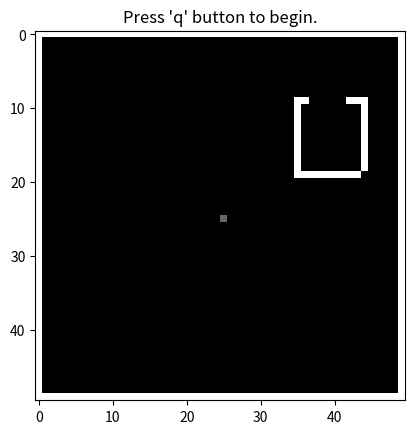

This chart was generated by the following Python code: (Note: this script raises an exception after producing the figure.)
'''
ECE 172A, Homework 2 Robot Traversal
Author: regreer@ucsd.edu
        A* implementation by Andrew Jones
        https://www.analytics-link.com/post/2018/09/14/applying-the-a-path-finding-algorithm-in-python-part-1-2d-square-grid
For use by UCSD ECE 172A students only.
'''

import numpy as np
import matplotlib.pyplot as plt
import matplotlib.patches as patches
import math
import time
import random
import heapq
#Test commit 2

# initialize parameters
height = 50; # map height
width = 50 # map width
num_bots = 1 # number of bots
max_itr = 2500 # maximum number of iterations

wall = 1 # value for a wall in the map matrix
mapped = .4 # value for a mapped area in map matrix
planned = .2 # value for a bot's planned path in map matrix
unmapped = 0 # value for a unmapped area in map matrix

# define structure to hold all information about the bots and map
bots = [{} for i in range(num_bots)]

# define the provided blueprint map
blueprint = np.pad(np.zeros((height-2,width-2)), (1,1), 'constant', constant_values = (wall, wall)) # a map provided to the bot network
blueprint[9:19,35] = wall
blueprint[9:19,44] = wall
blueprint[9,35:37] = wall
blueprint[9,42:44] = wall
blueprint[19,35:44] = wall

# define the bot's map of explored areas
explore_map = blueprint; # a map the bot network uses to keep track of where bots have visited

# initialize positions, dest, route, and exploration map
for i in range(num_bots):
    bots[i]['current_position'] = [math.floor(height/2), math.floor(width/2)] # current position of bot
    explore_map[bots[i]['current_position'][0], bots[i]['current_position'][1]] = mapped
    bots[i]['destination'] = [] # destination of bot, initialized as empty
    bots[i]['route'] = [] 

plt.imshow(explore_map, cmap='gray')
plt.title('Press \'q\' button to begin.')
plt.show()


def get_unexplored_areas(explore_map, unmapped_value):
    '''
    Write this function so that unexplored_areas is a Nx2 matrix
    where N is the number of locations the bots have not explored, and each
    row of unexplored_areas represents a location (row,col) in the map.
    We define unexplored areas as locations which have values UNMAPPED in
    explore_map. Locations with values PLANNED/MAPPED/WALL are not considered
    unexplored areas in this case. If there are no unexplored areas, then
    unexplored_areas should return empty [].
    '''
    return 0

def get_new_destination(current_position, unexplored_areas):
    '''
    Write this function so that it will pick the closest unexplored area
    as the new destination dest. We will keep this function simple by
    ignoring any walls that may block our path to the new destination. Here
    we define "closest" using the euclidean distance measure,
    e.g. sqrt((x1-x2)^2 + (y1-y2)^2).
    '''

    return 0


def update_explore_map(dest, route, explore_map, planned, unmapped):
    '''
    Write this function so that all the locations specified in route and dest
    are marked as PLANNED only if it was previous UNMAPPED in the explore_map
    variable.
    '''

    return explore_map

def update_position(curPos, route, dest, explore_map, mapped):
    '''
    Write this function so that:
    1) update curPos 1 step closer to the destination using route
    2) mark the new location of the bot as MAPPED
    3) if the new location of the bot is at the destination, set destination
       to be empty, i.e. dest = []
    4) update the route by removing the location that the bot was just
       updated to e.g. if route was inputted as an Nx2 matrix, it should
       output as a (N-1)x2 matrix.
    '''

    return curPos, route, dest, explore_map

def update_bot_info(curPos, dest, route, explore_map, botNum):
    bots[botNum]['current_position'] = curPos
    bots[botNum]['destination'] = dest
    bots[botNum]['route'] = route
    explore_map = explore_map

# heuristic function for path scoring

def heuristic(a, b):
    return np.sqrt((b[0] - a[0])**2 + (b[1] - a[1])**2)

def a_star(array, start, goal):
    
    start = tuple(start)
    goal = tuple(goal)

    neighbors = [(0,1),(0,-1),(1,0),(-1,0)]
    close_set = set()
    came_from = {}
    gscore = {start:0}
    fscore = {start:heuristic(start, goal)}

    oheap = []
    heapq.heappush(oheap, (fscore[start], start))
 
    while oheap:

        current = heapq.heappop(oheap)[1]

        if current == goal:
            data = []
            while current in came_from:
                data.append(list(current))
                current = came_from[current]
            return np.array(data)

        close_set.add(current)
        for i, j in neighbors:
            neighbor = current[0] + i, current[1] + j

            tentative_g_score = gscore[current] + heuristic(current, neighbor)

            if 0 <= neighbor[0] < array.shape[0]:
                if 0 <= neighbor[1] < array.shape[1]:                
                    if array[neighbor[0]][neighbor[1]] == 1:
                        continue
                else:
                    # array bound y walls
                    continue
            else:
                # array bound x walls
                continue

            if neighbor in close_set and tentative_g_score >= gscore.get(neighbor, 0):
                continue
 
            if  tentative_g_score < gscore.get(neighbor, 0) or neighbor not in [i[1]for i in oheap]:

                came_from[neighbor] = current
                gscore[neighbor] = tentative_g_score
                fscore[neighbor] = tentative_g_score + heuristic(neighbor, goal)
                heapq.heappush(oheap, (fscore[neighbor], neighbor))
 
    return False

for itr in range(max_itr):
    for botNum in range(num_bots):
        # extract bot's info for convenience/code readability
        curPos = bots[botNum]['current_position']
        dest = bots[botNum]['destination']
        route = bots[botNum]['route']

        # if the bot doesn't have a destination then pick a new destination
        if len(dest) == 0: 
                    
            # get the locations of all areas that are labeled as unmapped 
            # TODO: write this function above.
            unexplored_areas = get_unexplored_areas(explore_map, unmapped)
            
            # if there are no more unexplored areas, then this bot stops moving
            if len(unexplored_areas) == 0:
                dest = []
                route = []
                update_bot_info(curPos, dest, route, explore_map, botNum)
                continue
            
            # calculate bot's new destination (TODO: write this function above)
            dest = get_new_destination(curPos, unexplored_areas)
            
            # calculates bot's route to the destination (you do not need to worry about this function)
            if a_star(explore_map, curPos, dest).size:
                route = a_star(explore_map, curPos, dest)
                route = np.vstack((route, curPos))
                route = route[::-1]

            
            # mark the location in explored_map as planned if it was unmapped (TODO: write this function above)
            explore_map = update_explore_map(dest, route, explore_map, planned, unmapped)

        # Using the calculated route, move the bot 1 step towards the destination bot's destination (TODO: write this function above)
        curPos, route, dest, explore_map = update_position(curPos, route, dest, explore_map, mapped)
        
        # update bot's curr position, past position, destination, and map
        update_bot_info(curPos, dest, route, explore_map, botNum)

    # update display
    plt.imshow(explore_map, cmap='gray')
    for i in range(num_bots):
        fig = plt.gcf()
        ax = fig.gca()
        ax.add_patch(patches.Rectangle((bots[i]['current_position'][1]-.5, bots[i]['current_position'][0]-.5), 1, 1, edgecolor = 'blue', facecolor = 'red', fill=True))
        if len(bots[i]['destination']) != 0:
            plt.plot([b[1] for b in bots[i]['route']], [b[0] for b in bots[i]['route']], color='red')
            plt.plot(bots[i]['destination'][1], bots[i]['destination'][0], color='yellow')

    plt.show(block=False)
    plt.pause(.25)
    ax.patches = []
    mapped_count = sum(sum(np.array(explore_map) == mapped))
    wall_count = sum(sum(np.array(explore_map) == wall))
    explore_size = explore_map.size
    if (mapped_count + wall_count) == explore_size:
        break

print("Number of iterations: "+str(itr))